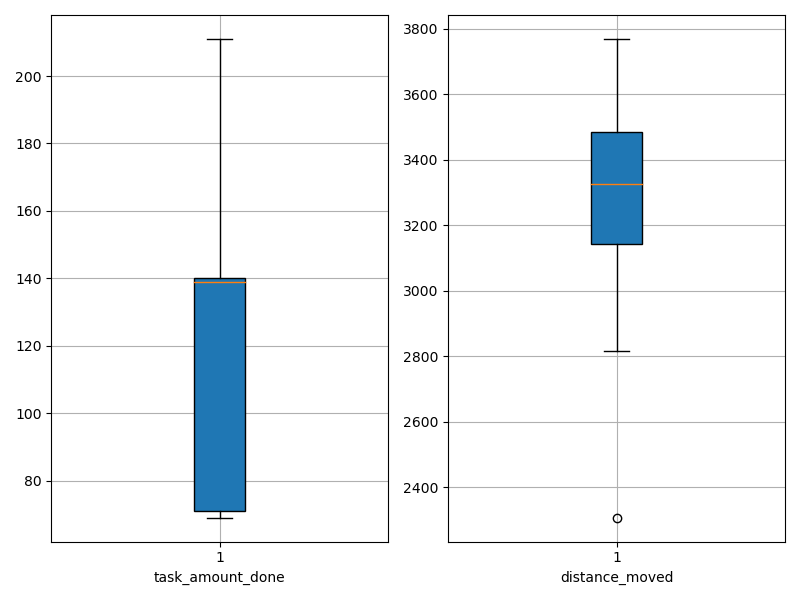

The data file committed next to this chart (first rows):
agent_id, task_amount_done, distance_moved
0, 69.0, 3405
1, 71.0, 3580
2, 139.0, 2869
3, 69.0, 2839
4, 142.0, 3359
5, 139.0, 3399
6, 139.0, 3265
7, 140.0, 3292
8, 70.0, 3407
9, 140.0, 2308
10, 140.0, 3499
11, 71.0, 3654
12, 139.0, 3361
13, 142.0, 3586
14, 211.0, 2938
15, 211.0, 3009
16, 142.0, 3085
17, 140.0, 2816
18, 139.0, 3516
19, 71.0, 3153
20, 142.0, 3141
21, 70.0, 3292
22, 69.0, 3625
23, 140.0, 3769
24, 140.0, 3293
25, 139.0, 3251
26, 139.0, 3396
27, 70.0, 3584
28, 138.0, 3233
29, 139.0, 3437
